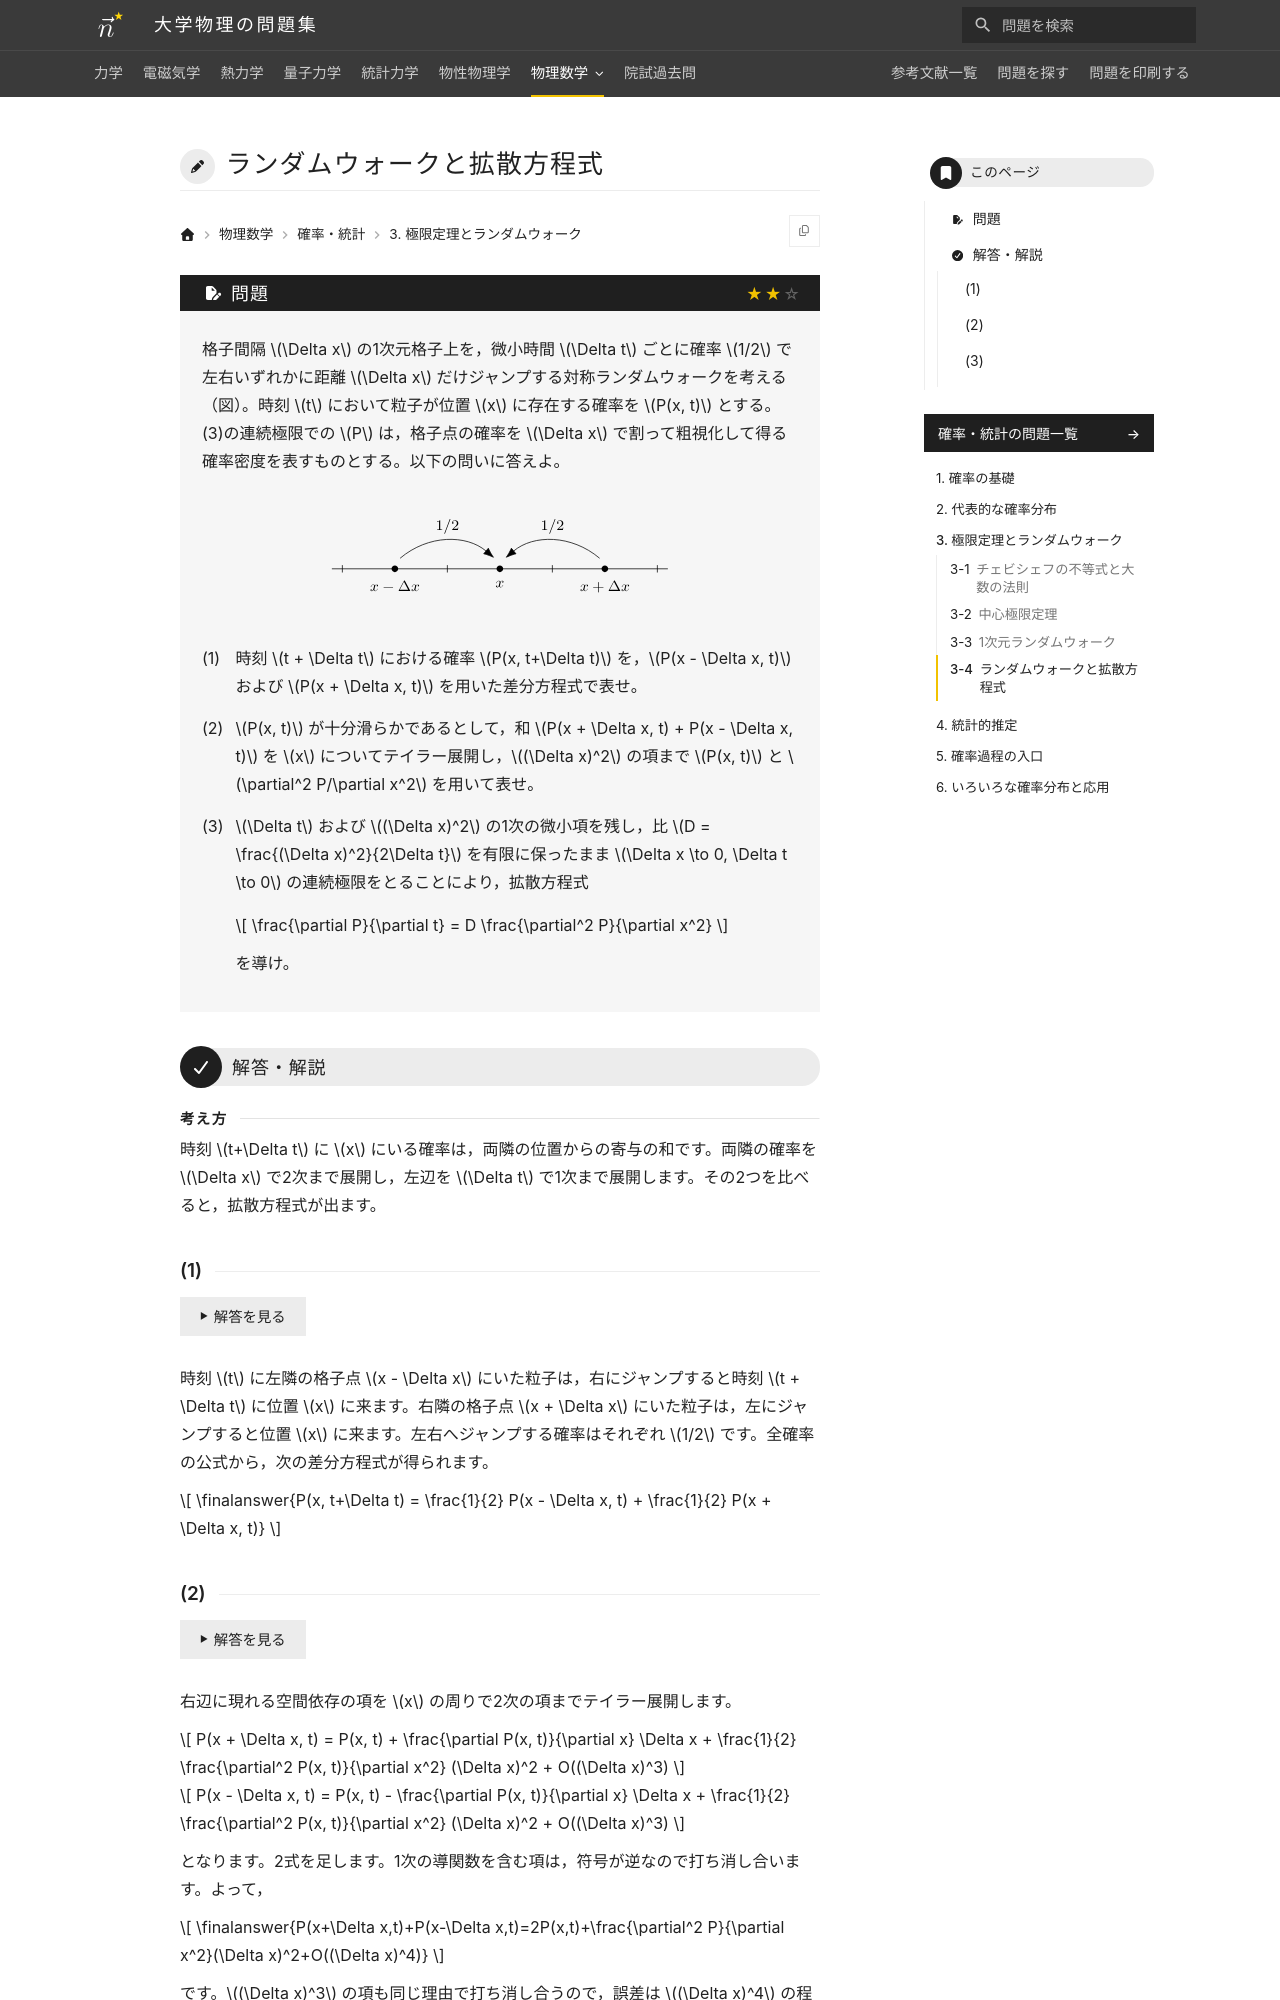

repository: Nanana-2/physics-site · page: 13probability_statistics/03/03_040/index.html · generator: mkdocs

---
tags:
  - 標準
---

# ランダムウォークと拡散方程式

## 問題
格子間隔 $\Delta x$ の1次元格子上を，微小時間 $\Delta t$ ごとに確率 $1/2$ で左右いずれかに距離 $\Delta x$ だけジャンプする対称ランダムウォークを考える（図）。時刻 $t$ において粒子が位置 $x$ に存在する確率を $P(x, t)$ とする。(3)の連続極限での $P$ は，格子点の確率を $\Delta x$ で割って粗視化して得る確率密度を表すものとする。以下の問いに答えよ。

<figure class="problem-figure" markdown>
![問題の図](../../assets/figures/probability-statistics/03_040-p-light.svg#only-light)
![問題の図](../../assets/figures/probability-statistics/03_040-p-dark.svg#only-dark)
</figure>

(1) 時刻 $t + \Delta t$ における確率 $P(x, t+\Delta t)$ を，$P(x - \Delta x, t)$ および $P(x + \Delta x, t)$ を用いた差分方程式で表せ。

(2) $P(x, t)$ が十分滑らかであるとして，和 $P(x + \Delta x, t) + P(x - \Delta x, t)$ を $x$ についてテイラー展開し，$(\Delta x)^2$ の項まで $P(x, t)$ と $\partial^2 P/\partial x^2$ を用いて表せ。

(3) $\Delta t$ および $(\Delta x)^2$ の1次の微小項を残し，比 $D = \frac{(\Delta x)^2}{2\Delta t}$ を有限に保ったまま $\Delta x \to 0, \Delta t \to 0$ の連続極限をとることにより，拡散方程式

$$
\frac{\partial P}{\partial t} = D \frac{\partial^2 P}{\partial x^2}
$$

を導け。

---

## 解答・解説

<div class="approach" markdown>
時刻 $t+\Delta t$ に $x$ にいる確率は，両隣の位置からの寄与の和です。両隣の確率を $\Delta x$ で2次まで展開し，左辺を $\Delta t$ で1次まで展開します。その2つを比べると，拡散方程式が出ます。
</div>
